Labelled photos from "Tomato_Dataset", an image-classification folder in DyArdh/Tomato_Dataset. The possible labels are: tomato early blight, tomato leaf mold, tomato spider mites two spotted spider mite, tomato target spot, tomato mosaic virus, tomato healthy.

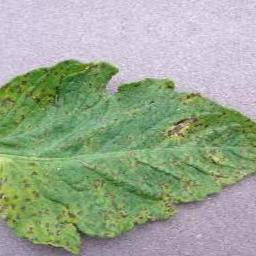
Label: tomato early blight

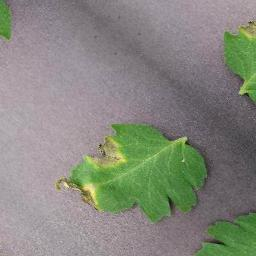
Label: tomato leaf mold

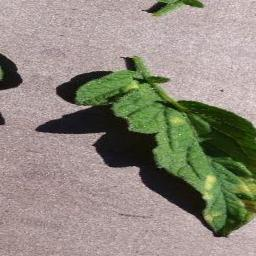
Label: tomato healthy

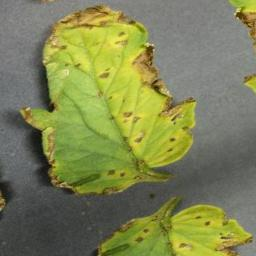
Label: tomato target spot

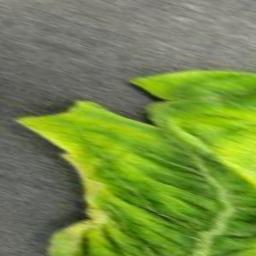
Label: tomato target spot

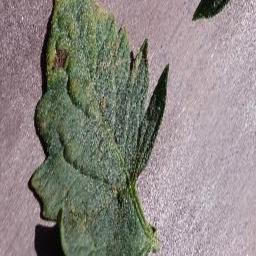
Label: tomato mosaic virus
